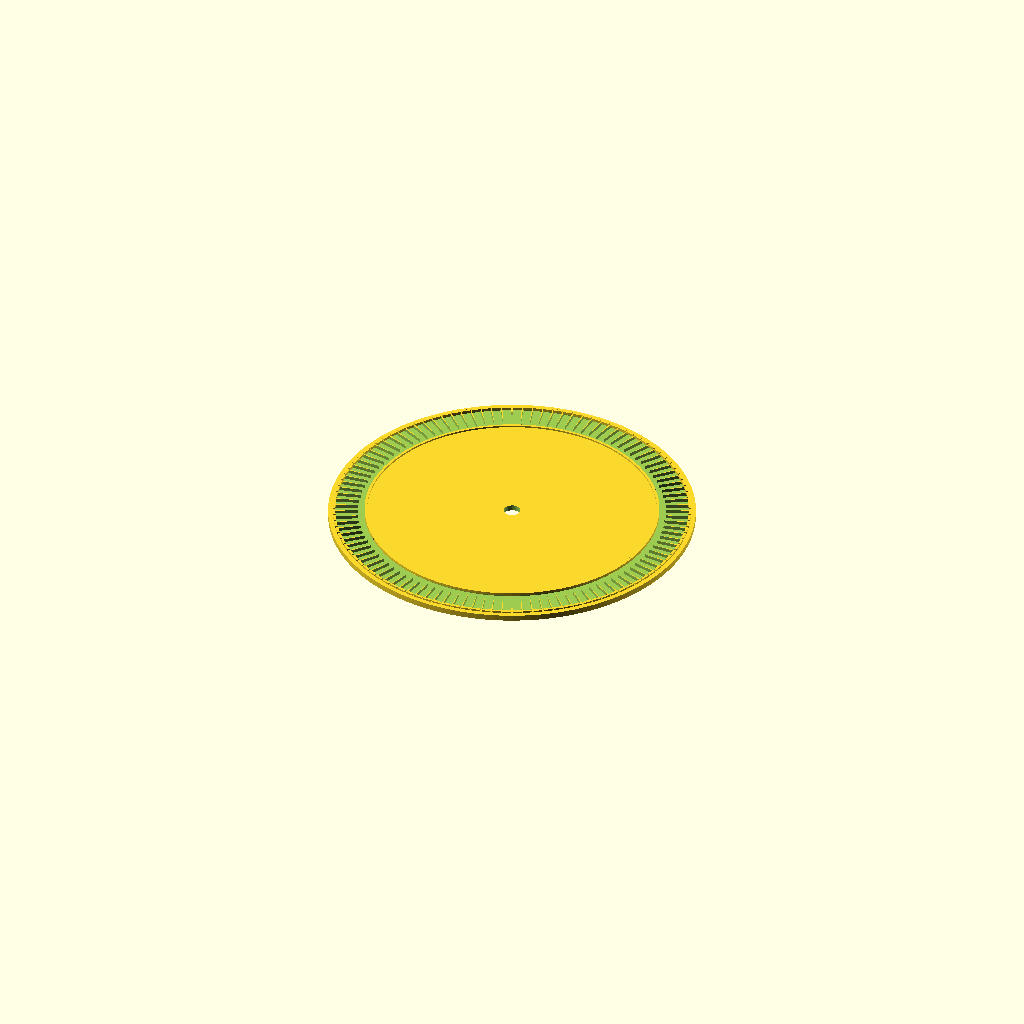
Cell 1 — every parameter at its default value.
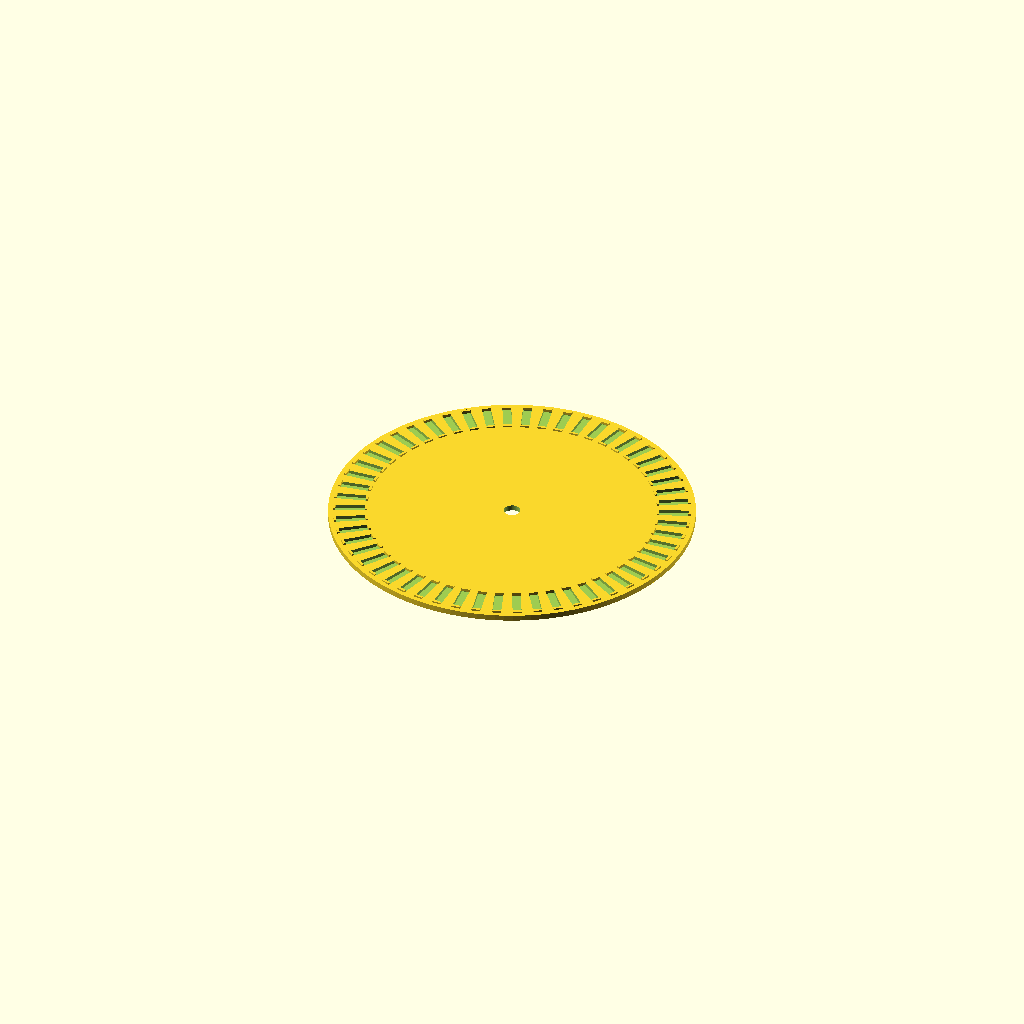
Cell 2: the same model with angle_step = 6.666666.
One fixed orthographic camera (rotation 55°, 0°, 25°; colour scheme Cornfield) for every cell.
Source of the model, examples/encoder_wheel_108pole_3d.scad:
// =============================================================================
//  Encoder Wheel Frame
//  Generated by generate_3d.py — do not edit by hand; re-run the script.
// =============================================================================
//
//  Render with F6 in OpenSCAD, then File → Export → STL.
//  Requires OpenSCAD 2021.01 or later.
//
//  Coordinate system
//  -----------------
//    Z = wheel axis (print flat on Z = 0 plane)
//    XY = wheel face
//

// ---- Geometry parameters ----------------------------------------
n_magnets       = 108;       // number of magnets
angle_step      = 3.333333; // degrees between magnets
magnet_length   = 20.0;    // radial length (mm)
magnet_width    = 5.0;     // tangential width (mm)
magnet_thick    = 2.0;     // axial thickness (mm)
r_inner         = 85.9194;  // inner radius (mm)
r_outer         = 105.9194;  // outer radius (mm)
r_frame         = 108.9194;  // frame outer radius (mm)
center_bore     = 5.0;     // shaft bore radius (mm)
clearance       = 0.15;    // per-side pocket clearance (mm)

// ---- Pocket dimensions ----------------------------------------
pw              = 5.3;   // pocket width  (tangential)
pl              = 20.3;   // pocket length (radial)
pd              = 2.0;       // pocket depth  (axial)
r_pkt           = 85.7694;  // pocket inner-edge radius

back_thickness  = 1.5;    // back plate thickness (mm)
tab_width       = 1.5;    // retaining tab radial width (mm)
tab_overhang    = 0.6;    // retaining tab overhang (mm)

z_back          = 1.5;    // Z of pocket floor
z_top_magnet    = 3.500;  // Z of pocket opening / magnet top
total_height    = 3.500;  // overall frame height

// ====================================================================
// Module: magnet_pocket()
// One magnet slot, open at the top face (+Z).
// In local coords: +Y = radial outward, +X = tangential CCW, +Z = axial.
// The pocket inner edge sits at r_pkt (slightly inside r_inner).
// ====================================================================
module magnet_pocket() {
    translate([-pw/2, 85.7694, 1.500])
        cube([pw, pl, pd + 1]);  // +1 ensures clean exit through top face
}

// ====================================================================
// Module: retaining_tabs()
// Two small lips at the inner and outer radial ends of the pocket
// opening.  They overhang the pocket so magnets snap in from above.
// Print with the pocket face upward so these bridge the gap.
// ====================================================================
module retaining_tabs() {
    // Inner-radial tab
    translate([-pw/2, 85.7694, 2.9000])
        cube([pw, 1.5, 1.6]);  // +1 = above face
    // Outer-radial tab
    translate([-pw/2, 104.5694, 2.9000])
        cube([pw, 1.5, 1.6]);
}

// ====================================================================
// Module: encoder_wheel()
// Complete encoder wheel frame — subtract pockets then optionally add
// tabs, front face, and/or steel clip slots.
// ====================================================================
module encoder_wheel() {
    union() {

        // -- Main body: outer ring + (optional) back disc --
        difference() {

            // Solid disc from z=0 to z=total_height
            cylinder(h = 3.500, r = r_frame, $fn = 128);

            // Central shaft bore
            cylinder(h = 3.500 * 3, r = center_bore, center = true, $fn = 64);


            // Magnet pockets
            for (i = [0 : n_magnets - 1]) {
                rotate([0, 0, i * angle_step])
                    magnet_pocket();
            }

        }  // end difference

        // -- Retaining tabs (overhang over pocket openings) --
        for (i = [0 : n_magnets - 1]) {
            rotate([0, 0, i * angle_step])
                retaining_tabs();
        }

    }  // end union
}  // end encoder_wheel

// ====================================================================
// Render the wheel
// ====================================================================
encoder_wheel();
Parameter table extracted from the source (name, type, default, range or options):
n_magnets: number, default 108
angle_step: number, default 3.333333
magnet_length: number, default 20
magnet_width: number, default 5
magnet_thick: number, default 2
r_inner: number, default 85.9194
r_outer: number, default 105.9194
r_frame: number, default 108.9194
center_bore: number, default 5
clearance: number, default 0.15
pw: number, default 5.3
pl: number, default 20.3
pd: number, default 2
r_pkt: number, default 85.7694
back_thickness: number, default 1.5
tab_width: number, default 1.5
tab_overhang: number, default 0.6
z_back: number, default 1.5
z_top_magnet: number, default 3.5
total_height: number, default 3.5
